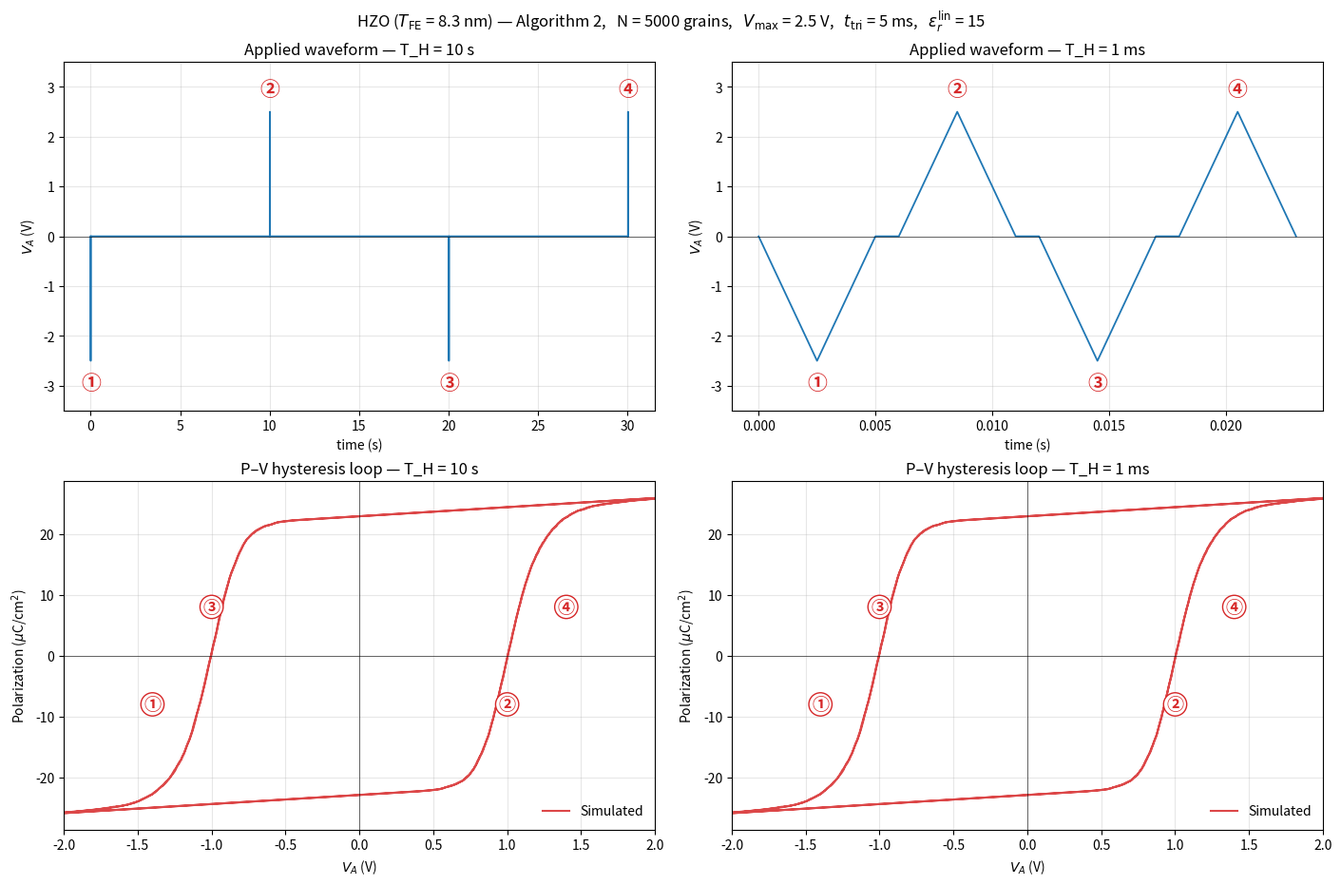

Recreate this plot in Python.
"""
Algorithm 2 — General Monte Carlo Simulation of Ferroelectric Polarization
Reversal under arbitrary input waveforms.
==========================================================================

Reproduces the experimental four-pulse measurement protocol shown in the
figure: a sequence of triangular pulses ①②③④ of alternating polarity,
separated by hold periods T_H.

    ① negative triangle  ->  drives polarization to -P_R
    Hold T_H
    ② positive triangle  ->  drives polarization to +P_R
    Hold T_H
    ③ negative triangle  ->  drives polarization to -P_R
    Hold T_H
    ④ positive triangle  ->  drives polarization to +P_R

The P-V hysteresis loop is built by plotting P(t) vs V(t) for the full
waveform.  Pulses ② and ④ trace the right (positive-going) branch;
pulses ① and ③ trace the left (negative-going) branch — so the loop
is traced twice, matching the experimental double-line appearance.

Material:   HZO film, T_FE = 8.3 nm
Parameters: Table I, column g(E_a')

EDITABLE BLOCK at the bottom — change V_max, t_triangle, T_H, the sequence
of polarities, or the material parameters to run other experiments.
"""

import numpy as np
import matplotlib.pyplot as plt
from math import gamma


# ======================================================================
# Beta function  (replaces scipy.special.beta)
# ======================================================================
def beta_fn(p, q):
    return gamma(p) * gamma(q) / gamma(p + q)


# ======================================================================
# Material parameters  --  Table I, column g(E_a')
# ======================================================================
PARAMS_HZO = dict(
    a       = 12.1,
    b       = 1.79,        # MV/cm
    p       = 0.691,
    q       = 0.633,
    P_R     = 22.9,        # uC/cm^2
    tau_inf = 387e-9,      # s
    alpha   = 4.11,
    beta    = 2.07,
)
T_FE_HZO  = 8.3e-7         # film thickness in cm (8.3 nm)
EPS_R_LIN = 15.0           # effective linear permittivity (loop saturation slope)


# ======================================================================
# GB2 (Generalized Beta of the Second Kind) sampling
# ======================================================================
def gb2_sample(N, a, b, p, q, rng):
    """Sample N values from GB2(a, b, p, q) via Beta-prime transformation."""
    y = rng.beta(p, q, size=N)
    return b * (y / (1.0 - y)) ** (1.0 / a)


# ======================================================================
# Multi-pulse triangular waveform with hold periods
# ======================================================================
def build_multi_pulse(V_max, t_triangle, T_H, dt_active,
                      polarities=(-1, +1, -1, +1),
                      n_hold_pts=80):
    """
    Sequence of triangular pulses separated by hold periods.

    Each pulse: 0 -> sign*V_max -> 0   over duration t_triangle.
    Hold:        V = 0 for T_H seconds between consecutive pulses.

    Parameters
    ----------
    V_max         peak voltage (V)
    t_triangle    duration of one full triangular pulse (s)
    T_H           hold time between pulses (s) — use 0 to disable holds
    dt_active     timestep inside the pulses (s)
    polarities    iterable of pulse signs (+1 or -1) — length = # of pulses
    n_hold_pts    number of samples placed inside each hold (plotting only)

    Returns
    -------
    t, V          numpy arrays of equal length
    pulse_info    list of dicts {'start': t0, 'sign': +/-1} for each pulse
    """
    n_half = max(2, int(round((t_triangle / 2.0) / dt_active)))
    base_V = np.concatenate([
        np.linspace(0.0, 1.0, n_half + 1),
        np.linspace(1.0, 0.0, n_half + 1)[1:]
    ])
    base_t = np.linspace(0.0, t_triangle, len(base_V))

    ts, Vs = [], []
    pulse_info = []
    t_offset = 0.0
#Triangle waveform
    for ip, sign in enumerate(polarities):
        pulse_info.append({'start': t_offset, 'sign': sign})
        ts.append(t_offset + base_t)
        Vs.append(sign * V_max * base_V)
        t_offset += t_triangle

        # add hold (skip after the last pulse)
        if ip < len(polarities) - 1 and T_H > 1e-12:
            t_hold = t_offset + (np.arange(n_hold_pts) + 0.5) * (T_H / n_hold_pts)
            ts.append(t_hold)
            Vs.append(np.zeros(n_hold_pts))
            t_offset += T_H

    return np.concatenate(ts), np.concatenate(Vs), pulse_info


# ======================================================================
# Algorithm 2  -  General Monte Carlo simulation under arbitrary V(t)
# ======================================================================
def run_general_mc(t, V, T_FE, params, N=5000, seed=0, s_init=+1):
    """
    Implements Algorithm 2 with the auxiliary history parameter h^(i)(t).

    For each timestep [t, t+dt] and each grain:
        if s^(i) * E(t) < 0:                    # field opposes polarization
            tau^(i)   = tau_inf * exp((E_a^(i) / |E(t)|)^alpha)
            h_new     = h^(i) + dt / tau^(i)
            P^(i)     = 1 - exp( h^(i)^beta  -  h_new^beta )
            h^(i)     = h_new
            if Bernoulli(P^(i)) == 1:
                flip s^(i)
                h^(i) = 0           (relaxation upon switching)
    """
    rng = np.random.default_rng(seed)
    a, b, p, q     = params['a'], params['b'], params['p'], params['q']
    alpha, beta_w  = params['alpha'], params['beta']
    tau_inf, P_R   = params['tau_inf'], params['P_R']

    # 1) sample activation fields
    Ea = gb2_sample(N, a, b, p, q, rng)              # MV/cm
    # 2) convert applied voltage to electric field (MV/cm)
    E  = V / (T_FE * 1.0e6)

    # 3) initialise state and history
    if np.isscalar(s_init):
        s = np.full(N, s_init, dtype=np.int8)
    else:
        s = np.array(s_init, dtype=np.int8)
    h = np.zeros(N)

    # 4) time-stepping loop
    P = np.empty(len(t))
    P[0] = P_R * s.mean()

    for k in range(1, len(t)):
        dt_k = t[k] - t[k - 1]
        E_k  = E[k]

        # No field  -> nothing can happen (condition s*E < 0 not satisfied)
        if abs(E_k) < 1.0e-15:
            P[k] = P_R * s.mean()
            continue

        # Candidates: grains whose polarization opposes the current field
        cond = (s * E_k) < 0
        if not cond.any():
            P[k] = P_R * s.mean()
            continue

        idx   = np.where(cond)[0]
        Ea_c  = Ea[idx]
        h_c   = h[idx]
        tau_c = tau_inf * np.exp((Ea_c / abs(E_k)) ** alpha)
        h_new = h_c + dt_k / tau_c

        # conditional Weibull switching probability for [h, h_new]
        P_sw = 1.0 - np.exp(h_c ** beta_w - h_new ** beta_w)
        P_sw = np.clip(P_sw, 0.0, 1.0)

        # advance h, then Bernoulli draws
        h[idx] = h_new
        flips     = rng.random(len(idx)) < P_sw
        flip_idx  = idx[flips]
        s[flip_idx] *= -1                 # flip the polarization
        h[flip_idx]  = 0.0                # h-relaxation after a switch

        P[k] = P_R * s.mean()

    return P, s, h


# ======================================================================
# Linear dielectric (capacitive) background — gives the saturation slope
# ======================================================================
def linear_capacitance_contribution(V, T_FE, eps_r):
    """Linear P-contribution in uC/cm^2."""
    if eps_r <= 1:
        return np.zeros_like(V)
    # eps_0 = 8.854e-14 F/cm
    # P_lin [C/cm^2] = (eps_r - 1) * eps_0 * V / T_FE
    # Convert to uC/cm^2 by multiplying by 1e6:
    return (eps_r - 1) * 8.854e-8 * V / T_FE


# ======================================================================
# ===========  EDITABLE BLOCK  =========================================
# ======================================================================
if __name__ == "__main__":

    # ---- waveform settings ---------------------------------------
    V_max      = 2.5                      # peak voltage (V)
    t_triangle = 5.0e-3                   # pulse width (s)
    dt_active  = 5.0e-6                   # timestep inside the pulses (s)
    N_grains   = 5000                     # MC ensemble size
    seed       = 42
    s_init     = +1                       # initial state  (+1 -> start at +P_R)
    polarities = (-1, +1, -1, +1)         # pulses ① ② ③ ④

    # ---- hold times to compare -----------------------------------
    hold_cases = [('T_H = 10 s', 10.0),
                  ('T_H = 1 ms', 1.0e-3)]

    # ---- run all cases -------------------------------------------
    data = {}
    for label, T_H in hold_cases:
        t, V, pulse_info = build_multi_pulse(
            V_max, t_triangle, T_H, dt_active, polarities=polarities,
        )
        P_FE, _, _ = run_general_mc(
            t, V, T_FE_HZO, PARAMS_HZO,
            N=N_grains, seed=seed, s_init=s_init,
        )
        P_meas = P_FE + linear_capacitance_contribution(V, T_FE_HZO, EPS_R_LIN)
        data[label] = dict(t=t, V=V, P_FE=P_FE, P_meas=P_meas,
                           pulse_info=pulse_info, T_H=T_H)

    # ---- figure ---------------------------------------------------
    circ = ['\u2460', '\u2461', '\u2462', '\u2463']     # ① ② ③ ④
    fig, axes = plt.subplots(2, 2, figsize=(14, 9.2),
                              constrained_layout=True)

    for col, (label, T_H) in enumerate(hold_cases):
        d = data[label]

        # ---- (a) applied waveform -------------------------------
        ax = axes[0, col]
        ax.plot(d['t'], d['V'], lw=1.3, color='C0')
        ax.set_xlabel('time (s)')
        ax.set_ylabel(r'$V_A$ (V)')
        ax.set_title(f'Applied waveform — {label}')
        ax.grid(True, alpha=0.3)
        ax.axhline(0, color='k', lw=0.4)
        ax.set_ylim(-V_max * 1.4, V_max * 1.4)
        for pi, cl in zip(d['pulse_info'], circ):
            y_lab = pi['sign'] * V_max * 1.18
            ax.text(pi['start'] + t_triangle / 2.0, y_lab, cl,
                    ha='center', va='center', fontsize=15,
                    color='C3', weight='bold')

        # ---- (b/c) P-V hysteresis loop --------------------------
        ax = axes[1, col]
        ax.plot(d['V'], d['P_meas'], lw=1.5, color='C3', alpha=0.85,
                label='Simulated')
        ax.set_xlabel(r'$V_A$ (V)')
        ax.set_ylabel(r'Polarization ($\mu$C/cm$^2$)')
        ax.set_title(f'P–V hysteresis loop — {label}')
        ax.grid(True, alpha=0.3)
        ax.axhline(0, color='k', lw=0.4)
        ax.axvline(0, color='k', lw=0.4)
        ax.set_xlim(-2.0, 2.0)
        ax.set_ylim(-PARAMS_HZO['P_R'] * 1.25, PARAMS_HZO['P_R'] * 1.25)
        ax.legend(loc='lower right', frameon=False)

        # annotations -- ① ③ on left side (negative switching),
        #               ② ④ on right side (positive switching)
        ann_kw = dict(fontsize=13, color='C3', weight='bold',
                      ha='center', va='center',
                      bbox=dict(boxstyle='circle,pad=0.15',
                                fc='white', ec='C3', lw=1))
        ax.text(-1.4, -8, circ[0], **ann_kw)
        ax.text(+1.0, -8, circ[1], **ann_kw)
        ax.text(-1.0, +8, circ[2], **ann_kw)
        ax.text(+1.4, +8, circ[3], **ann_kw)

    fig.suptitle(
        r'HZO ($T_\mathrm{FE}$ = 8.3 nm) — Algorithm 2,   '
        f'N = {N_grains} grains,   '
        f'$V_\\mathrm{{max}}$ = {V_max} V,   '
        f'$t_\\mathrm{{tri}}$ = {t_triangle * 1e3:g} ms,   '
        f'$\\varepsilon_r^\\mathrm{{lin}}$ = {EPS_R_LIN:g}',
        fontsize=12,
    )
    plt.savefig('algorithm2_4pulse_pv_loops.png', dpi=140,
                bbox_inches='tight')
    plt.show()

    # ---- summary -------------------------------------------------
    print("=" * 64)
    print(f"4-pulse measurement protocol — summary")
    print(f"  V_max = {V_max} V,  t_triangle = {t_triangle*1e3:g} ms,  "
          f"N = {N_grains},  polarities = {polarities}")
    for label, T_H in hold_cases:
        d = data[label]
        print(f"  {label}:  final P_meas = {d['P_meas'][-1]:+6.2f} uC/cm^2  "
              f"(P_FE = {d['P_FE'][-1]:+6.2f})")
    print("=" * 64)
